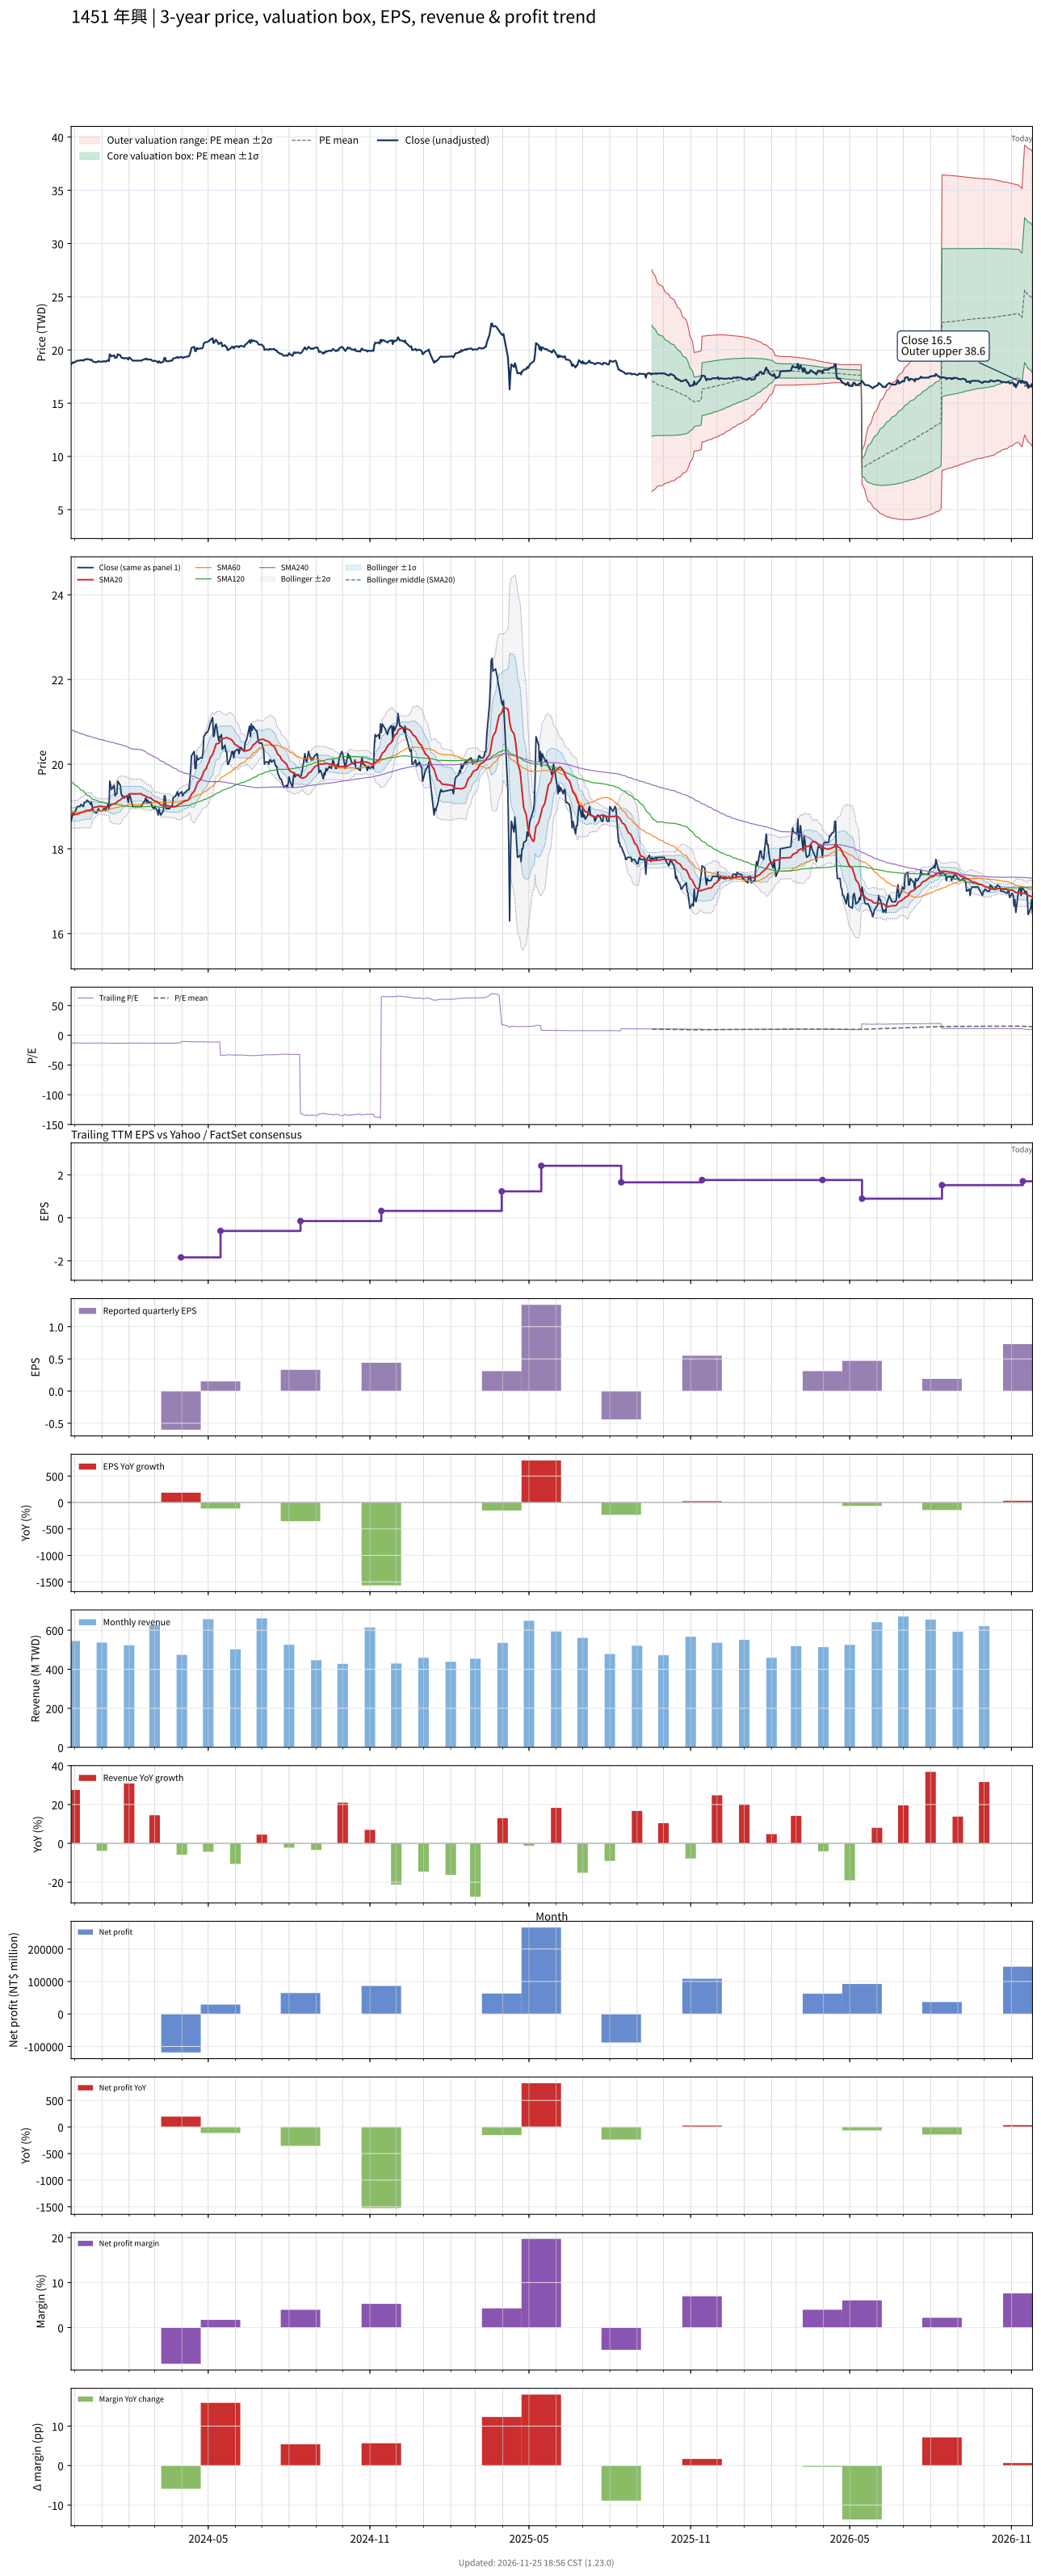

Source data for this figure (header and first rows):
# chart-version: skill-stock-dynamic-val…
date, close, available_date, period_end, eps, ttm_eps, pe, pe_mean, pe_std, price_m2, price_m1, price_mean, price_p1, price_p2, forward_eps, forward_pe, forward_pe_mean, forward_pe_std, forward_price_m2, forward_price_m1, forward_price_mean, forward_price_p1, forward_price_p2, sma20
2023-11-27, 18.65, 2023-11-14, 2023-09-30, -0.03, -1.45, -12.86, , , , , , , , , , , , , , , , , 18.82
2023-11-28, 18.75, 2023-11-14, 2023-09-30, -0.03, -1.45, -12.93, , , , , , , , , , , , , , , , , 18.82
2023-11-29, 18.85, 2023-11-14, 2023-09-30, -0.03, -1.45, -13, , , , , , , , , , , , , , , , , 18.82
2023-11-30, 18.8, 2023-11-14, 2023-09-30, -0.03, -1.45, -12.97, , , , , , , , , , , , , , , , , 18.81
2023-12-01, 18.85, 2023-11-14, 2023-09-30, -0.03, -1.45, -13, , , , , , , , , , , , , , , , , 18.81
2023-12-04, 19, 2023-11-14, 2023-09-30, -0.03, -1.45, -13.1, , , , , , , , , , , , , , , , , 18.82
2023-12-05, 19, 2023-11-14, 2023-09-30, -0.03, -1.45, -13.1, , , , , , , , , , , , , , , , , 18.83
2023-12-06, 19, 2023-11-14, 2023-09-30, -0.03, -1.45, -13.1, , , , , , , , , , , , , , , , , 18.84
2023-12-07, 19, 2023-11-14, 2023-09-30, -0.03, -1.45, -13.1, , , , , , , , , , , , , , , , , 18.85
2023-12-08, 19.05, 2023-11-14, 2023-09-30, -0.03, -1.45, -13.14, , , , , , , , , , , , , , , , , 18.86
2023-12-11, 19, 2023-11-14, 2023-09-30, -0.03, -1.45, -13.1, , , , , , , , , , , , , , , , , 18.87
2023-12-12, 19.1, 2023-11-14, 2023-09-30, -0.03, -1.45, -13.17, , , , , , , , , , , , , , , , , 18.88
2023-12-13, 19.1, 2023-11-14, 2023-09-30, -0.03, -1.45, -13.17, , , , , , , , , , , , , , , , , 18.89
2023-12-14, 19.1, 2023-11-14, 2023-09-30, -0.03, -1.45, -13.17, , , , , , , , , , , , , , , , , 18.91
2023-12-15, 19.15, 2023-11-14, 2023-09-30, -0.03, -1.45, -13.21, , , , , , , , , , , , , , , , , 18.91
2023-12-18, 19.1, 2023-11-14, 2023-09-30, -0.03, -1.45, -13.17, , , , , , , , , , , , , , , , , 18.91
2023-12-19, 19.05, 2023-11-14, 2023-09-30, -0.03, -1.45, -13.14, , , , , , , , , , , , , , , , , 18.91
2023-12-20, 19.1, 2023-11-14, 2023-09-30, -0.03, -1.45, -13.17, , , , , , , , , , , , , , , , , 18.93
2023-12-21, 19, 2023-11-14, 2023-09-30, -0.03, -1.45, -13.1, , , , , , , , , , , , , , , , , 18.96
2023-12-22, 18.9, 2023-11-14, 2023-09-30, -0.03, -1.45, -13.03, , , , , , , , , , , , , , , , , 18.98
2023-12-25, 18.85, 2023-11-14, 2023-09-30, -0.03, -1.45, -13, , , , , , , , , , , , , , , , , 18.99
2023-12-26, 18.85, 2023-11-14, 2023-09-30, -0.03, -1.45, -13, , , , , , , , , , , , , , , , , 18.99
2023-12-27, 18.9, 2023-11-14, 2023-09-30, -0.03, -1.45, -13.03, , , , , , , , , , , , , , , , , 19
2023-12-28, 18.95, 2023-11-14, 2023-09-30, -0.03, -1.45, -13.07, , , , , , , , , , , , , , , , , 19
2023-12-29, 18.9, 2023-11-14, 2023-09-30, -0.03, -1.45, -13.03, , , , , , , , , , , , , , , , , 19
2024-01-02, 18.9, 2023-11-14, 2023-09-30, -0.03, -1.45, -13.03, , , , , , , , , , , , , , , , , 19
2024-01-03, 18.95, 2023-11-14, 2023-09-30, -0.03, -1.45, -13.07, , , , , , , , , , , , , , , , , 19
2024-01-04, 18.95, 2023-11-14, 2023-09-30, -0.03, -1.45, -13.07, , , , , , , , , , , , , , , , , 19
2024-01-05, 18.9, 2023-11-14, 2023-09-30, -0.03, -1.45, -13.03, , , , , , , , , , , , , , , , , 18.99
2024-01-08, 19.05, 2023-11-14, 2023-09-30, -0.03, -1.45, -13.14, , , , , , , , , , , , , , , , , 18.99
2024-01-09, 18.95, 2023-11-14, 2023-09-30, -0.03, -1.45, -13.07, , , , , , , , , , , , , , , , , 18.99
2024-01-10, 19.6, 2023-11-14, 2023-09-30, -0.03, -1.45, -13.52, , , , , , , , , , , , , , , , , 19.01
2024-01-11, 19.5, 2023-11-14, 2023-09-30, -0.03, -1.45, -13.45, , , , , , , , , , , , , , , , , 19.03
2024-01-12, 19.4, 2023-11-14, 2023-09-30, -0.03, -1.45, -13.38, , , , , , , , , , , , , , , , , 19.05
2024-01-15, 19.5, 2023-11-14, 2023-09-30, -0.03, -1.45, -13.45, , , , , , , , , , , , , , , , , 19.07
2024-01-16, 19.25, 2023-11-14, 2023-09-30, -0.03, -1.45, -13.28, , , , , , , , , , , , , , , , , 19.07
2024-01-17, 19.3, 2023-11-14, 2023-09-30, -0.03, -1.45, -13.31, , , , , , , , , , , , , , , , , 19.09
2024-01-18, 19.3, 2023-11-14, 2023-09-30, -0.03, -1.45, -13.31, , , , , , , , , , , , , , , , , 19.09
2024-01-19, 19.6, 2023-11-14, 2023-09-30, -0.03, -1.45, -13.52, , , , , , , , , , , , , , , , , 19.12
2024-01-22, 19.5, 2023-11-14, 2023-09-30, -0.03, -1.45, -13.45, , , , , , , , , , , , , , , , , 19.16
2024-01-23, 19.3, 2023-11-14, 2023-09-30, -0.03, -1.45, -13.31, , , , , , , , , , , , , , , , , 19.18
2024-01-24, 19.25, 2023-11-14, 2023-09-30, -0.03, -1.45, -13.28, , , , , , , , , , , , , , , , , 19.2
2024-01-25, 19.25, 2023-11-14, 2023-09-30, -0.03, -1.45, -13.28, , , , , , , , , , , , , , , , , 19.21
2024-01-26, 19.2, 2023-11-14, 2023-09-30, -0.03, -1.45, -13.24, , , , , , , , , , , , , , , , , 19.23
2024-01-29, 19.25, 2023-11-14, 2023-09-30, -0.03, -1.45, -13.28, , , , , , , , , , , , , , , , , 19.25
2024-01-30, 19.2, 2023-11-14, 2023-09-30, -0.03, -1.45, -13.24, , , , , , , , , , , , , , , , , 19.26
2024-01-31, 19.1, 2023-11-14, 2023-09-30, -0.03, -1.45, -13.17, , , , , , , , , , , , , , , , , 19.27
2024-02-01, 19.3, 2023-11-14, 2023-09-30, -0.03, -1.45, -13.31, , , , , , , , , , , , , , , , , 19.29
2024-02-02, 19.25, 2023-11-14, 2023-09-30, -0.03, -1.45, -13.28, , , , , , , , , , , , , , , , , 19.3
2024-02-05, 19, 2023-11-14, 2023-09-30, -0.03, -1.45, -13.1, , , , , , , , , , , , , , , , , 19.3
2024-02-15, 19, 2023-11-14, 2023-09-30, -0.03, -1.45, -13.1, , , , , , , , , , , , , , , , , 19.3
2024-02-16, 19.05, 2023-11-14, 2023-09-30, -0.03, -1.45, -13.14, , , , , , , , , , , , , , , , , 19.27
2024-02-19, 19.15, 2023-11-14, 2023-09-30, -0.03, -1.45, -13.21, , , , , , , , , , , , , , , , , 19.26
2024-02-20, 19.2, 2023-11-14, 2023-09-30, -0.03, -1.45, -13.24, , , , , , , , , , , , , , , , , 19.25
2024-02-21, 19.1, 2023-11-14, 2023-09-30, -0.03, -1.45, -13.17, , , , , , , , , , , , , , , , , 19.23
2024-02-22, 19.15, 2023-11-14, 2023-09-30, -0.03, -1.45, -13.21, , , , , , , , , , , , , , , , , 19.22
2024-02-23, 19.1, 2023-11-14, 2023-09-30, -0.03, -1.45, -13.17, , , , , , , , , , , , , , , , , 19.21
2024-02-26, 19.1, 2023-11-14, 2023-09-30, -0.03, -1.45, -13.17, , , , , , , , , , , , , , , , , 19.2
2024-02-27, 19, 2023-11-14, 2023-09-30, -0.03, -1.45, -13.1, , , , , , , , , , , , , , , , , 19.17
... 667 more rows
